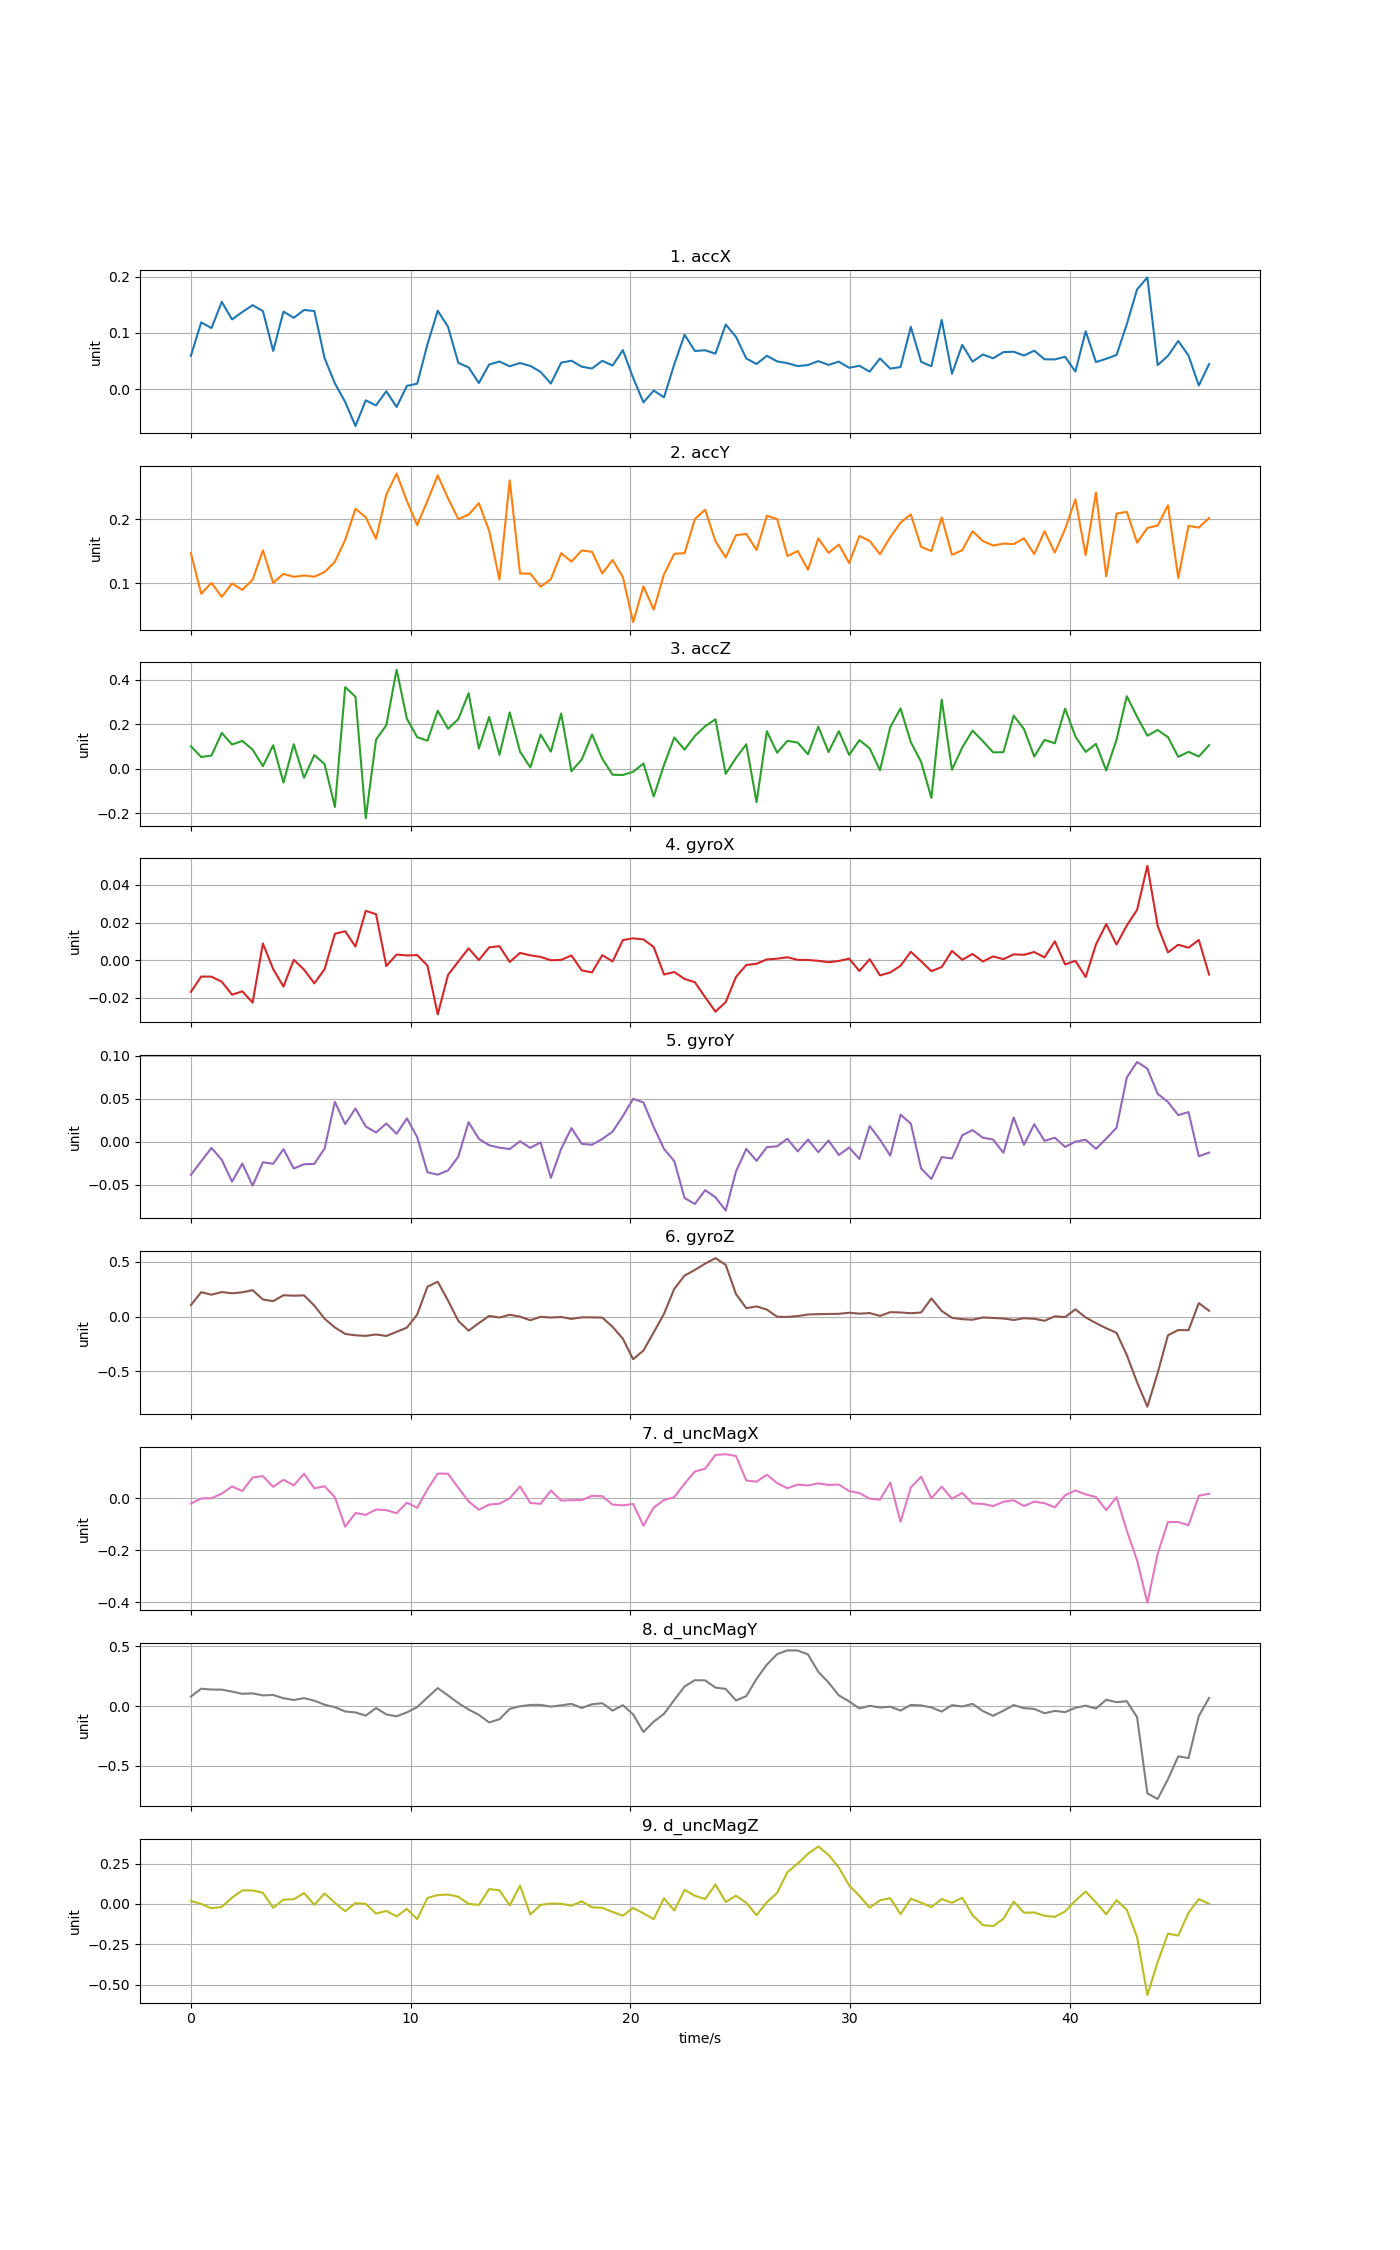

Source data for this figure (header and first rows):
time, accX, accY, accZ, gyroX, gyroY, gyroZ, d_uncMagX, d_uncMagY, d_uncMagZ
0, 0.05916, 0.147, 0.1014, -0.01693, -0.03829, 0.106, -0.02091, 0.0797, 0.01876
0.468, 0.1187, 0.08334, 0.05357, -0.008804, -0.02247, 0.2239, -0.00179, 0.1448, -0.00026
0.936, 0.1086, 0.1004, 0.06009, -0.008856, -0.006995, 0.2007, -0.0004989, 0.1378, -0.02735
1.404, 0.1552, 0.07838, 0.1615, -0.01153, -0.02079, 0.2247, 0.01683, 0.1372, -0.01921
1.872, 0.124, 0.09951, 0.1097, -0.01846, -0.04628, 0.2138, 0.04478, 0.1205, 0.03849
2.34, 0.1372, 0.08934, 0.1257, -0.01667, -0.02519, 0.2226, 0.02702, 0.1022, 0.08384
2.808, 0.1493, 0.1054, 0.08659, -0.02268, -0.05085, 0.2421, 0.07885, 0.1061, 0.08326
3.276, 0.1389, 0.1513, 0.0124, 0.008814, -0.02365, 0.1567, 0.08453, 0.0889, 0.06895
3.744, 0.06778, 0.1004, 0.1062, -0.004837, -0.02546, 0.1419, 0.04302, 0.09228, -0.02422
4.212, 0.1379, 0.1145, -0.06182, -0.01414, -0.008435, 0.1959, 0.07032, 0.06523, 0.02609
4.68, 0.1269, 0.1099, 0.1107, 0.000122, -0.03092, 0.1915, 0.04849, 0.05063, 0.02891
5.148, 0.1408, 0.112, -0.03998, -0.005092, -0.02596, 0.1946, 0.0938, 0.06629, 0.06689
5.616, 0.1389, 0.1101, 0.06204, -0.01242, -0.02549, 0.1014, 0.0373, 0.04499, -0.005704
6.084, 0.05484, 0.1173, 0.02149, -0.004837, -0.007713, -0.0187, 0.04543, 0.01112, 0.06483
6.552, 0.00999, 0.1336, -0.1712, 0.01399, 0.0465, -0.09886, 0.003077, -0.009624, 0.006305
7.02, -0.0231, 0.1679, 0.3677, 0.01535, 0.0206, -0.1573, -0.1099, -0.04517, -0.04534
7.488, -0.06588, 0.2165, 0.3245, 0.007161, 0.0388, -0.1702, -0.05753, -0.05334, 0.004933
7.956, -0.02015, 0.2034, -0.2221, 0.02622, 0.01789, -0.1752, -0.06459, -0.08034, 3.88567e-05
8.424, -0.02919, 0.1694, 0.1318, 0.02444, 0.01089, -0.1623, -0.04411, -0.01669, -0.05988
8.892, -0.003935, 0.2388, 0.1963, -0.003202, 0.02142, -0.1765, -0.04644, -0.06993, -0.04362
9.36, -0.03196, 0.2718, 0.446, 0.002937, 0.009359, -0.1388, -0.05842, -0.08558, -0.07747
9.828, 0.005621, 0.2288, 0.2255, 0.002445, 0.02732, -0.09985, -0.01736, -0.05286, -0.03085
10.3, 0.009508, 0.191, 0.1427, 0.002669, 0.00561, 0.01887, -0.03772, -0.008902, -0.09475
10.76, 0.0795, 0.229, 0.1268, -0.002977, -0.03528, 0.2741, 0.03353, 0.07154, 0.03663
11.23, 0.1395, 0.269, 0.2615, -0.02897, -0.03808, 0.3195, 0.09419, 0.1499, 0.05469
11.7, 0.1108, 0.233, 0.1802, -0.007919, -0.03315, 0.1471, 0.09345, 0.08879, 0.05787
12.17, 0.04661, 0.2004, 0.2235, -0.0007885, -0.01713, -0.03856, 0.03931, 0.02481, 0.04424
12.64, 0.03857, 0.2075, 0.3401, 0.006227, 0.02293, -0.1279, -0.01285, -0.02885, 0.0002689
13.1, 0.01073, 0.2254, 0.09126, 5.06375e-06, 0.003443, -0.05855, -0.04512, -0.07366, -0.006504
13.57, 0.04364, 0.182, 0.2337, 0.006743, -0.00391, 0.007113, -0.02512, -0.1367, 0.09188
14.04, 0.049, 0.1057, 0.06333, 0.007396, -0.006737, -0.007869, -0.02173, -0.1101, 0.08396
14.51, 0.04052, 0.2611, 0.2539, -0.001019, -0.008272, 0.01754, -0.001171, -0.02369, -0.009231
14.98, 0.04634, 0.1152, 0.07772, 0.003805, 0.0006744, 0.0005544, 0.04486, -0.001734, 0.1128
15.44, 0.04118, 0.1148, 0.006522, 0.002517, -0.006936, -0.03275, -0.01867, 0.009374, -0.06549
15.91, 0.03048, 0.09443, 0.1544, 0.001671, -0.0005472, -0.001018, -0.02231, 0.01013, -0.00671
16.38, 0.009792, 0.1062, 0.07772, -0.0001082, -0.04185, -0.008245, 0.02893, -0.004594, 0.002463
16.85, 0.04696, 0.1469, 0.2489, 9.50584e-05, -0.008105, -0.00261, -0.009847, 0.005961, 0.0005098
17.32, 0.05046, 0.1337, -0.01049, 0.002443, 0.01606, -0.02024, -0.008261, 0.01819, -0.01083
17.78, 0.03973, 0.1512, 0.04228, -0.005509, -0.002339, -0.005951, -0.008032, -0.01567, 0.01579
18.25, 0.03652, 0.1491, 0.1547, -0.006582, -0.003299, -0.006324, 0.008686, 0.01492, -0.02142
18.72, 0.05034, 0.1152, 0.04527, 0.002607, 0.003396, -0.008287, 0.007281, 0.02378, -0.02427
19.19, 0.04178, 0.1362, -0.02608, -0.0007299, 0.01195, -0.0927, -0.02537, -0.03802, -0.04968
19.66, 0.06928, 0.1096, -0.02746, 0.01064, 0.02993, -0.2014, -0.02807, 0.00726, -0.07307
20.12, 0.01987, 0.0388, -0.01312, 0.01157, 0.05005, -0.3885, -0.0226, -0.06996, -0.02497
20.59, -0.02381, 0.09479, 0.02435, 0.01099, 0.04583, -0.3088, -0.1063, -0.2166, -0.05864
21.06, -0.002691, 0.05841, -0.124, 0.006929, 0.01728, -0.1435, -0.03644, -0.1304, -0.0942
21.53, -0.01483, 0.1138, 0.01748, -0.007718, -0.008172, 0.02646, -0.00756, -0.06459, 0.03495
22, 0.04405, 0.1461, 0.1412, -0.006377, -0.02242, 0.2545, 0.003504, 0.05081, -0.04119
22.46, 0.09669, 0.1469, 0.08641, -0.01007, -0.06514, 0.3755, 0.05538, 0.1639, 0.08661
22.93, 0.06776, 0.2005, 0.1481, -0.01184, -0.07211, 0.4271, 0.102, 0.2157, 0.0506
23.4, 0.06904, 0.2151, 0.1915, -0.01977, -0.05606, 0.484, 0.1127, 0.2144, 0.03002
23.87, 0.06296, 0.1657, 0.223, -0.0275, -0.06434, 0.5352, 0.1658, 0.154, 0.1203
24.34, 0.1149, 0.1404, -0.02231, -0.02241, -0.07974, 0.4731, 0.1685, 0.143, 0.01203
24.8, 0.09298, 0.1752, 0.04895, -0.009, -0.03438, 0.2061, 0.1617, 0.04669, 0.05045
25.27, 0.0544, 0.1772, 0.1107, -0.002639, -0.008135, 0.07768, 0.06739, 0.08274, 0.006782
25.74, 0.04458, 0.1519, -0.1499, -0.00197, -0.02204, 0.09365, 0.06298, 0.227, -0.07001
26.21, 0.05918, 0.2056, 0.1693, 0.0003558, -0.006094, 0.06456, 0.08982, 0.3458, 0.01039
26.68, 0.0492, 0.2005, 0.07257, 0.0007388, -0.005134, -0.0004358, 0.05742, 0.4331, 0.06822
27.14, 0.04606, 0.1425, 0.1261, 0.001476, 0.003669, -0.002251, 0.03777, 0.4649, 0.197
27.61, 0.04086, 0.1504, 0.1182, 0.0001121, -0.01111, 0.005683, 0.05169, 0.4639, 0.2494
... 40 more rows
